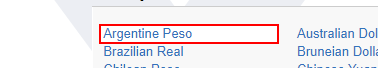
Workflow: [name redacted]

Step 1: click on '{0}'

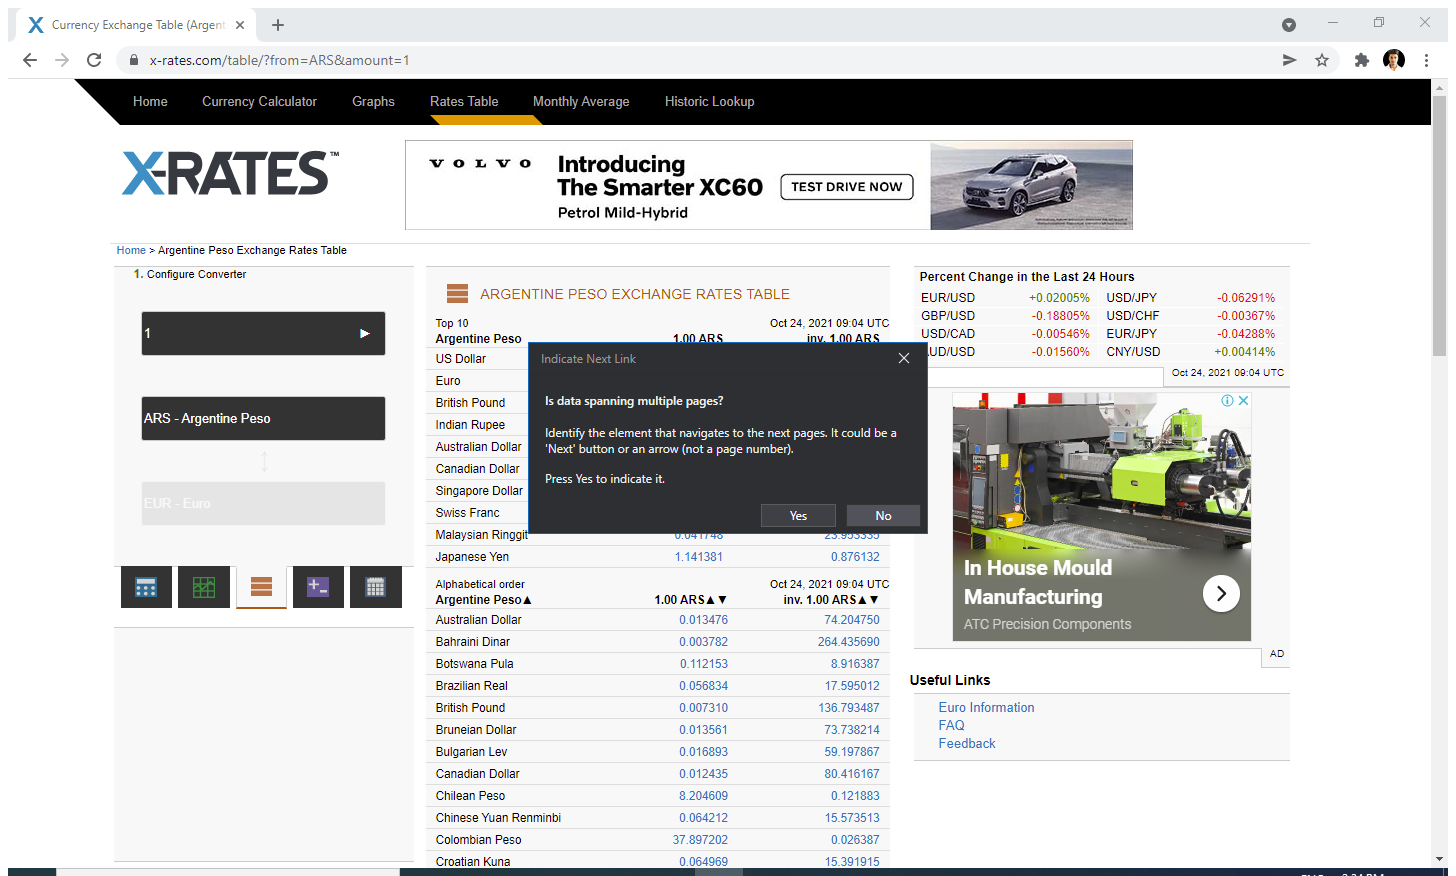
Step 2: Attach Browser 'CurrencyE Page' in window 'Currency Exchange Table * - X-Rates' (chrome.exe)

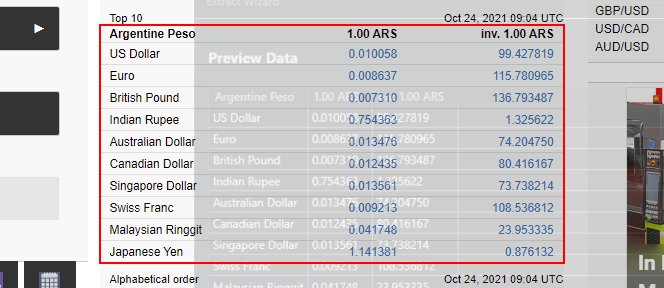
Step 3: get-text from the table

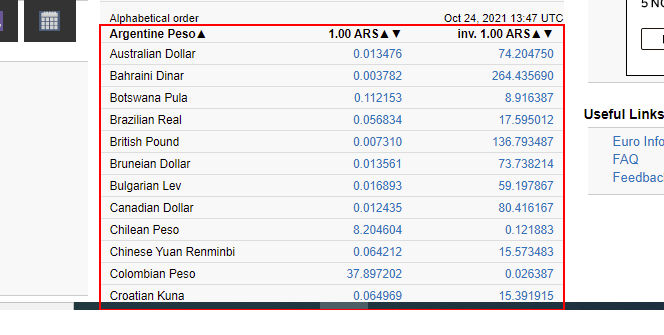
Step 4: get-text from the table

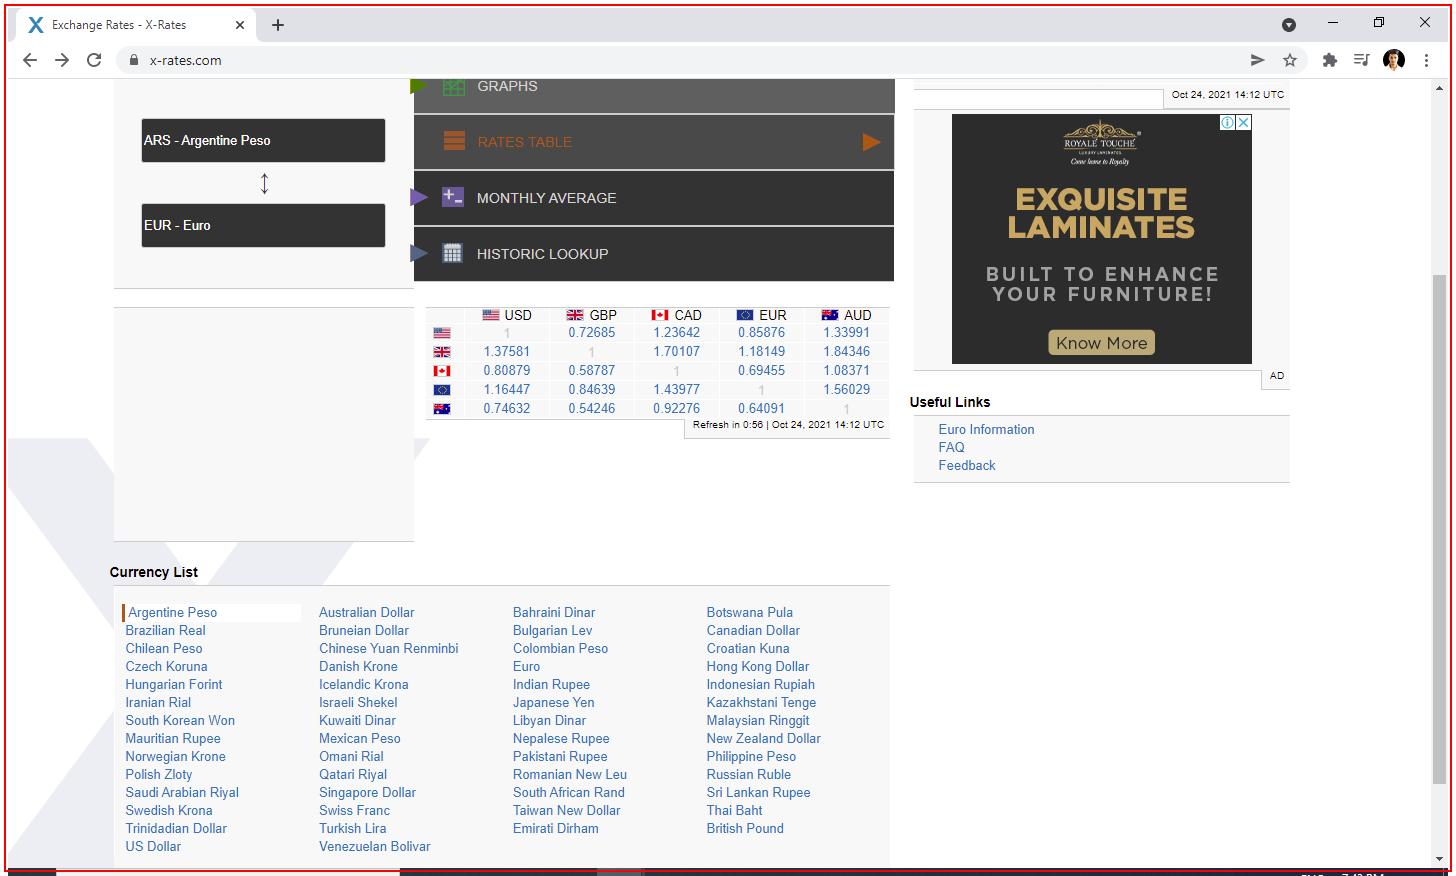
Step 5: Close Application 'chrome.exe Exchange' on the element in window 'Exchange Rates - X-Rates - Google Chrome' (chrome.exe)